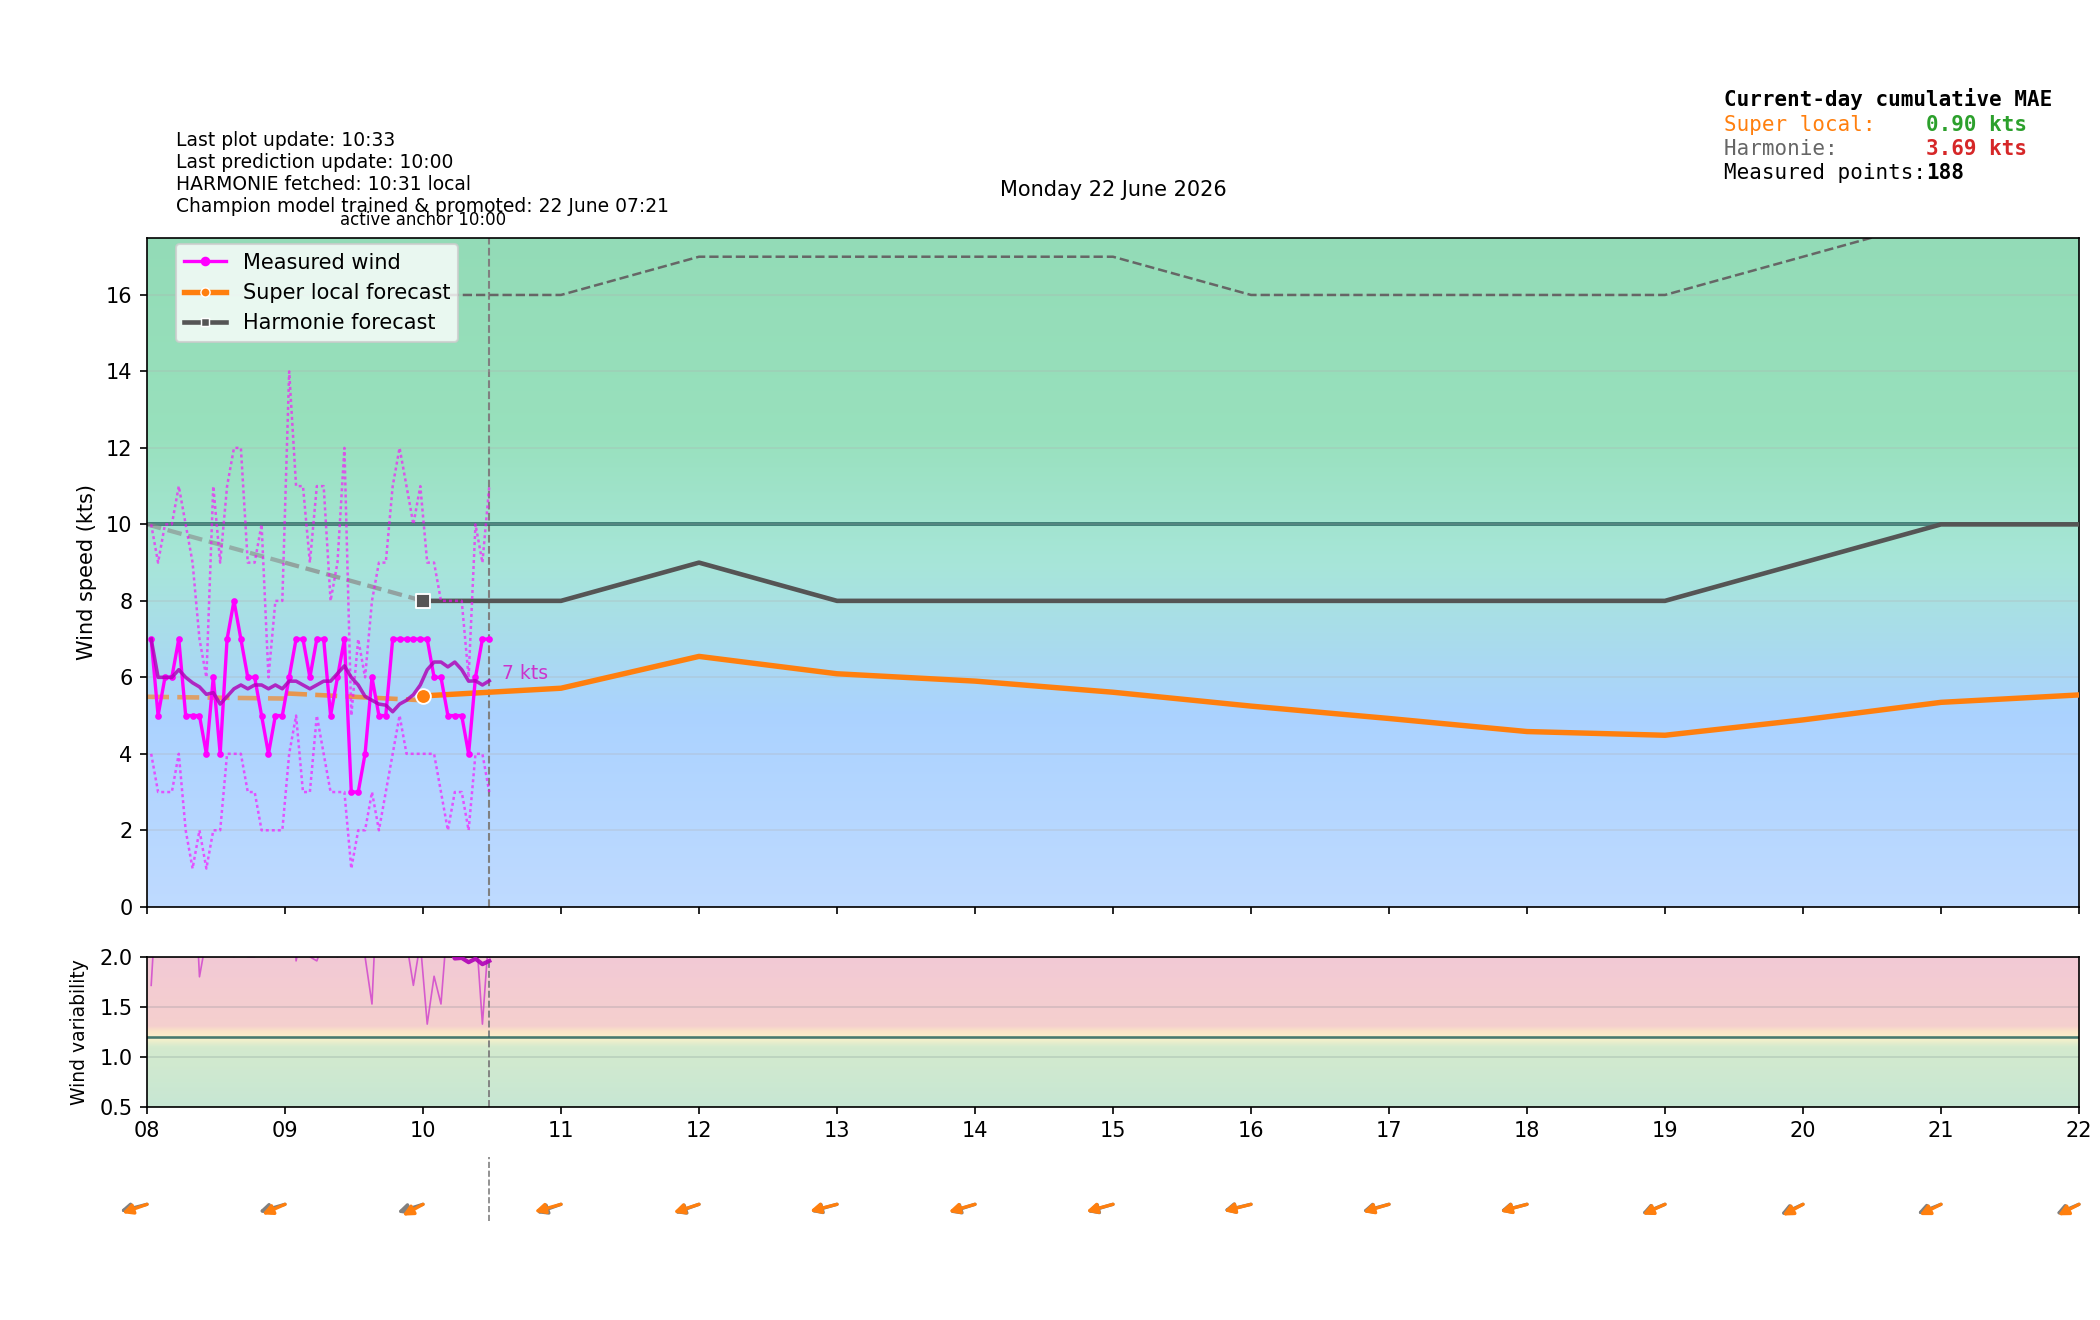

Values plotted in this chart, from the file beside it:
time_local, is_forecast_grid, is_actual_observation, forecast_wind_speed, forecast_wind_min, forecast_wind_max, forecast_wind_dir_deg, lstm_pred_wind_speed_full, lstm_pred_wind_dir_deg_full, lstm_pred_wind_speed, lstm_pred_wind_dir_deg, actual_wind_speed, actual_wind_min, actual_wind_max, actual_wind_dir_deg, is_future, hour_local, minute_local
2026-06-22T00:00:00+0200, True, False, 9.0, 9.0, 17.0, 46.0, , 60.73, , , , , , , False, 00, 0
2026-06-22T00:01:46+0200, False, True, , , , , , , , , 5.0, 2.0, 10.0, 34.0, False, 00, 1
2026-06-22T00:04:46+0200, False, True, , , , , , , , , 5.0, 3.0, 8.0, 38.0, False, 00, 4
2026-06-22T00:06:00+0200, True, False, 8.9, 8.9, 16.9, 46.3, , 60.09, , , , , , , False, 00, 6
2026-06-22T00:07:45+0200, False, True, , , , , , , , , 5.0, 3.0, 7.0, 34.0, False, 00, 7
2026-06-22T00:10:46+0200, False, True, , , , , , , , , 7.0, 4.0, 10.0, 39.0, False, 00, 10
2026-06-22T00:12:00+0200, True, False, 8.8, 8.8, 16.8, 46.6, , 59.44, , , , , , , False, 00, 12
2026-06-22T00:13:46+0200, False, True, , , , , , , , , 5.0, 3.0, 9.0, 46.0, False, 00, 13
2026-06-22T00:16:46+0200, False, True, , , , , , , , , 5.0, 3.0, 8.0, 56.0, False, 00, 16
2026-06-22T00:18:00+0200, True, False, 8.7, 8.7, 16.7, 46.9, , 58.79, , , , , , , False, 00, 18
2026-06-22T00:19:46+0200, False, True, , , , , , , , , 5.0, 3.0, 8.0, 42.0, False, 00, 19
2026-06-22T00:22:46+0200, False, True, , , , , , , , , 4.0, 3.0, 6.0, 39.0, False, 00, 22
2026-06-22T00:24:00+0200, True, False, 8.6, 8.6, 16.6, 47.2, , 58.14, , , , , , , False, 00, 24
2026-06-22T00:25:46+0200, False, True, , , , , , , , , 4.0, 2.0, 8.0, 37.0, False, 00, 25
2026-06-22T00:28:46+0200, False, True, , , , , , , , , 5.0, 3.0, 9.0, 31.0, False, 00, 28
2026-06-22T00:30:00+0200, True, False, 8.5, 8.5, 16.5, 47.5, , 57.5, , , , , , , False, 00, 30
2026-06-22T00:31:46+0200, False, True, , , , , , , , , 6.0, 3.0, 9.0, 43.0, False, 00, 31
2026-06-22T00:34:46+0200, False, True, , , , , , , , , 3.0, 2.0, 7.0, 40.0, False, 00, 34
2026-06-22T00:36:00+0200, True, False, 8.4, 8.4, 16.4, 47.8, , 56.85, , , , , , , False, 00, 36
2026-06-22T00:37:46+0200, False, True, , , , , , , , , 5.0, 3.0, 8.0, 49.0, False, 00, 37
2026-06-22T00:40:46+0200, False, True, , , , , , , , , 5.0, 3.0, 8.0, 41.0, False, 00, 40
2026-06-22T00:42:00+0200, True, False, 8.3, 8.3, 16.3, 48.1, , 56.2, , , , , , , False, 00, 42
2026-06-22T00:43:48+0200, False, True, , , , , , , , , 4.0, 2.0, 7.0, 43.0, False, 00, 43
2026-06-22T00:46:47+0200, False, True, , , , , , , , , 4.0, 3.0, 7.0, 41.0, False, 00, 46
2026-06-22T00:48:00+0200, True, False, 8.2, 8.2, 16.2, 48.4, , 55.55, , , , , , , False, 00, 48
2026-06-22T00:49:46+0200, False, True, , , , , , , , , 6.0, 4.0, 10.0, 37.0, False, 00, 49
2026-06-22T00:52:46+0200, False, True, , , , , , , , , 5.0, 3.0, 10.0, 56.0, False, 00, 52
2026-06-22T00:54:00+0200, True, False, 8.1, 8.1, 16.1, 48.7, , 54.91, , , , , , , False, 00, 54
2026-06-22T00:55:46+0200, False, True, , , , , , , , , 5.0, 3.0, 8.0, 52.0, False, 00, 55
2026-06-22T00:58:46+0200, False, True, , , , , , , , , 5.0, 3.0, 7.0, 37.0, False, 00, 58
2026-06-22T01:00:00+0200, True, False, 8.0, 8.0, 16.0, 49.0, 4, 54.26, , , , , , , False, 01, 0
2026-06-22T01:01:46+0200, False, True, , , , , , , , , 6.0, 4.0, 10.0, 34.0, False, 01, 1
2026-06-22T01:04:46+0200, False, True, , , , , , , , , 5.0, 3.0, 7.0, 34.0, False, 01, 4
2026-06-22T01:06:00+0200, True, False, 8.1, 8.1, 16.1, 48.7, 4.089, 54.21, , , , , , , False, 01, 6
2026-06-22T01:07:46+0200, False, True, , , , , , , , , 5.0, 4.0, 8.0, 37.0, False, 01, 7
2026-06-22T01:10:46+0200, False, True, , , , , , , , , 6.0, 3.0, 11.0, 58.0, False, 01, 10
2026-06-22T01:12:00+0200, True, False, 8.2, 8.2, 16.2, 48.4, 4.178, 54.16, , , , , , , False, 01, 12
2026-06-22T01:13:46+0200, False, True, , , , , , , , , 5.0, 2.0, 11.0, 46.0, False, 01, 13
2026-06-22T01:16:46+0200, False, True, , , , , , , , , 5.0, 4.0, 8.0, 55.0, False, 01, 16
2026-06-22T01:18:00+0200, True, False, 8.3, 8.3, 16.3, 48.1, 4.267, 54.11, , , , , , , False, 01, 18
2026-06-22T01:19:46+0200, False, True, , , , , , , , , 6.0, 3.0, 11.0, 40.0, False, 01, 19
2026-06-22T01:22:46+0200, False, True, , , , , , , , , 5.0, 3.0, 7.0, 37.0, False, 01, 22
2026-06-22T01:24:00+0200, True, False, 8.4, 8.4, 16.4, 47.8, 4.356, 54.06, , , , , , , False, 01, 24
2026-06-22T01:25:46+0200, False, True, , , , , , , , , 5.0, 3.0, 8.0, 40.0, False, 01, 25
2026-06-22T01:28:46+0200, False, True, , , , , , , , , 5.0, 3.0, 8.0, 46.0, False, 01, 28
2026-06-22T01:30:00+0200, True, False, 8.5, 8.5, 16.5, 47.5, 4.445, 54.01, , , , , , , False, 01, 30
2026-06-22T01:31:47+0200, False, True, , , , , , , , , 7.0, 5.0, 11.0, 47.0, False, 01, 31
2026-06-22T01:34:46+0200, False, True, , , , , , , , , 5.0, 3.0, 11.0, 44.0, False, 01, 34
2026-06-22T01:36:00+0200, True, False, 8.6, 8.6, 16.6, 47.2, 4.534, 53.96, , , , , , , False, 01, 36
2026-06-22T01:37:46+0200, False, True, , , , , , , , , 5.0, 3.0, 8.0, 49.0, False, 01, 37
2026-06-22T01:40:46+0200, False, True, , , , , , , , , 5.0, 2.0, 7.0, 48.0, False, 01, 40
2026-06-22T01:42:00+0200, True, False, 8.7, 8.7, 16.7, 46.9, 4.623, 53.91, , , , , , , False, 01, 42
2026-06-22T01:43:47+0200, False, True, , , , , , , , , 6.0, 3.0, 11.0, 44.0, False, 01, 43
2026-06-22T01:46:46+0200, False, True, , , , , , , , , 4.0, 3.0, 8.0, 40.0, False, 01, 46
2026-06-22T01:48:00+0200, True, False, 8.8, 8.8, 16.8, 46.6, 4.712, 53.86, , , , , , , False, 01, 48
2026-06-22T01:49:46+0200, False, True, , , , , , , , , 4.0, 2.0, 6.0, 64.0, False, 01, 49
2026-06-22T01:52:46+0200, False, True, , , , , , , , , 4.0, 3.0, 6.0, 64.0, False, 01, 52
2026-06-22T01:54:00+0200, True, False, 8.9, 8.9, 16.9, 46.3, 4.801, 53.81, , , , , , , False, 01, 54
2026-06-22T01:55:46+0200, False, True, , , , , , , , , 3.0, 2.0, 7.0, 52.0, False, 01, 55
2026-06-22T01:58:46+0200, False, True, , , , , , , , , 4.0, 2.0, 8.0, 49.0, False, 01, 58
... 388 more rows
